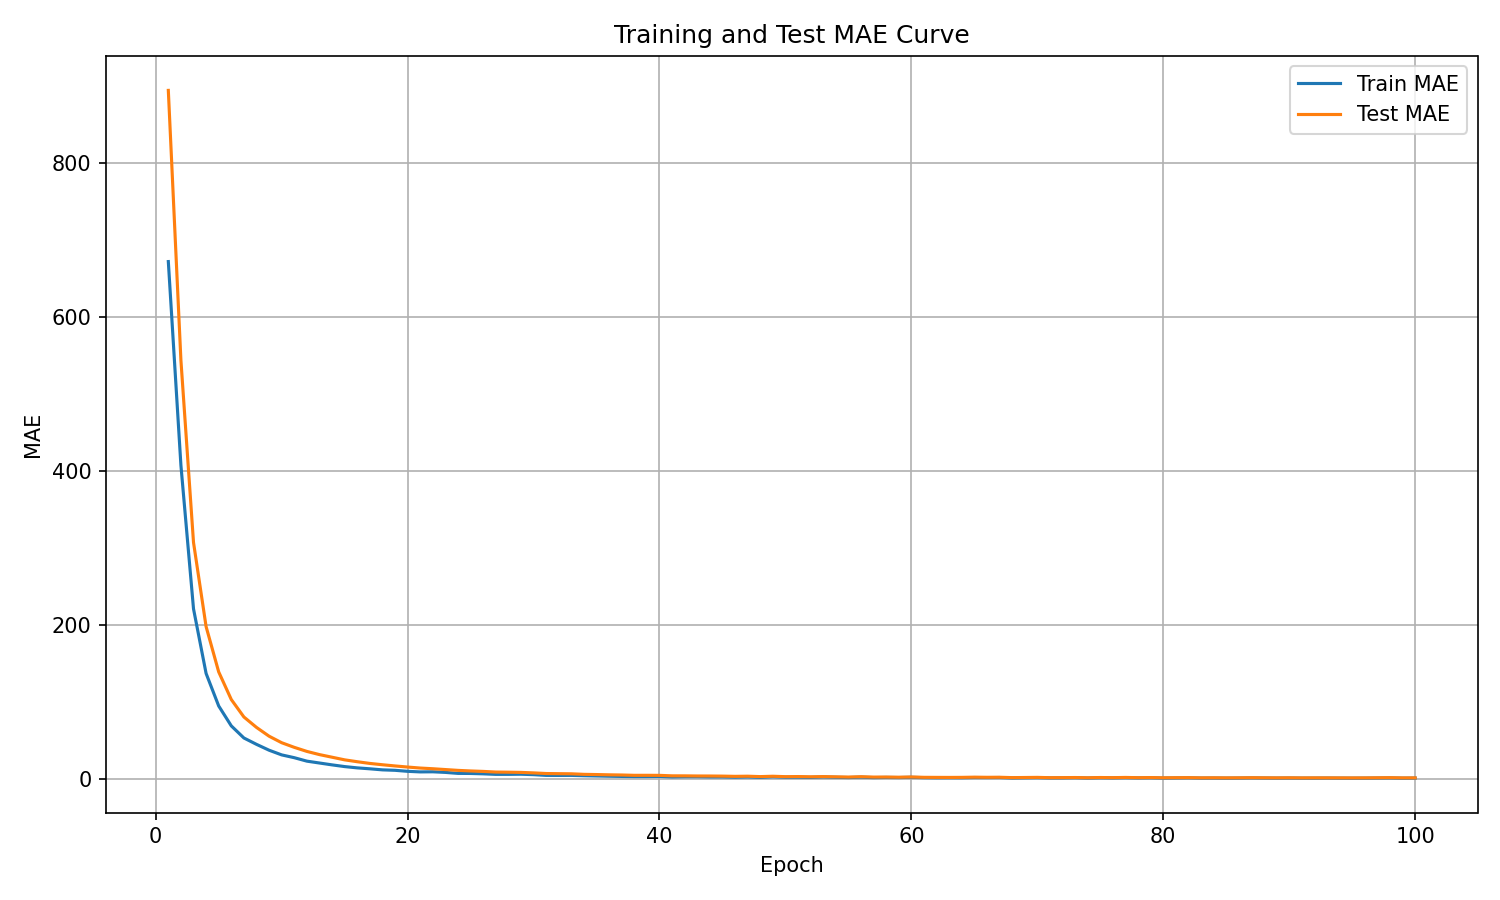

The data file committed next to this chart (first rows):
epoch, train_mae, test_mae
1, 672.1, 894.6
2, 407.3, 543.7
3, 220.7, 307
4, 136.6, 197.5
5, 94.36, 138.6
6, 68.48, 102.7
7, 52.76, 80.06
8, 44.49, 66.51
9, 36.86, 55.07
10, 30.77, 46.6
11, 27.14, 40.59
12, 22.65, 35.31
13, 20.22, 31.15
14, 17.8, 27.75
15, 15.57, 24.33
16, 13.89, 21.89
17, 12.69, 19.68
18, 11.31, 17.96
19, 10.74, 16.4
20, 9.412, 14.97
21, 8.662, 13.66
22, 8.799, 12.77
23, 8.011, 11.7
24, 6.732, 10.64
25, 6.63, 9.886
26, 6.166, 9.297
27, 5.458, 8.462
28, 5.464, 8.28
29, 5.642, 8.018
30, 5.101, 7.375
31, 4.133, 6.554
32, 4.079, 6.359
33, 4.123, 6.192
34, 3.704, 5.481
35, 3.376, 5.214
36, 3.044, 4.87
37, 2.765, 4.637
38, 2.599, 4.21
39, 2.629, 4.235
40, 2.78, 4.154
41, 2.108, 3.554
42, 2.354, 3.523
43, 2.373, 3.353
44, 2.132, 3.314
45, 2.124, 3.175
46, 1.762, 2.87
47, 2.079, 3.058
48, 1.555, 2.549
49, 2.284, 3.006
50, 1.719, 2.473
51, 1.759, 2.609
52, 1.527, 2.328
53, 2.03, 2.54
54, 1.643, 2.271
55, 1.319, 1.97
56, 1.793, 2.412
57, 1.237, 1.934
58, 1.486, 1.962
59, 1.317, 1.743
60, 1.622, 2.054
... 40 more rows
